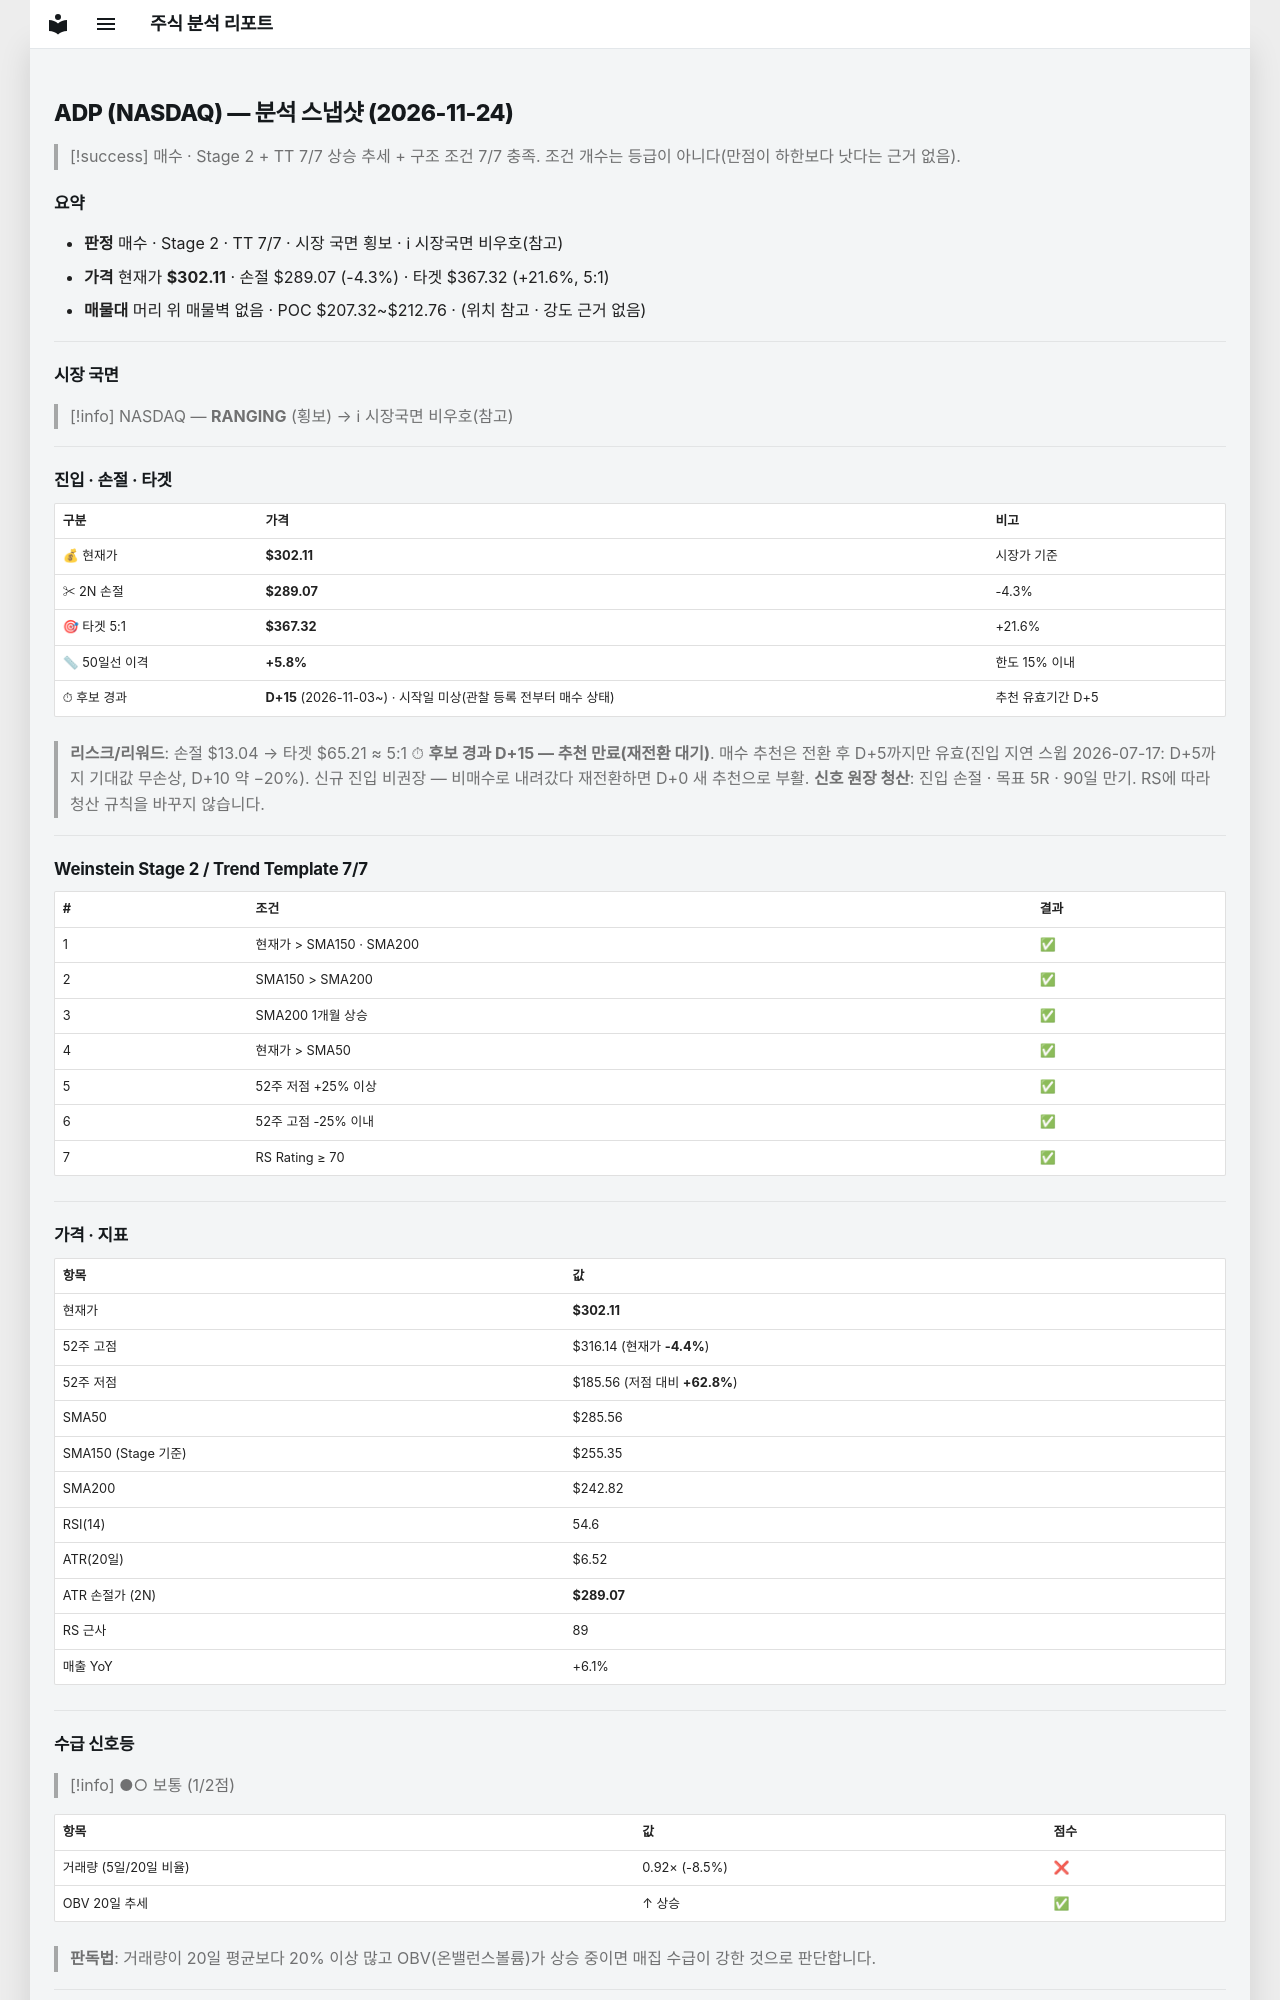

repository: soloandco/stock-reports · page: snapshots/ADP-2026-11-24/index.html · generator: mkdocs

---
type: analysis-snapshot
title: ADP 분석 스냅샷
ticker: ADP
market: NASDAQ
created: 2026-11-24
updated: 2026-11-24
bar-date: 2026-11-23
verdict: 매수후보
real-rr: 0.26
sma50-gap-pct: 5.8
candidate-days: 15
candidate-since: 2026-11-03
candidate-start-unknown: true
weekly-position: 저항대아래
weekly-overhead-price: 305.48
weekly-overhead-pct: 1.1
stage: 2
trend-template-score: 7
tt-max: 7
ma-set: sma-50-150-200
price: 302.1099853515625
stop-price: 289.067377688764
market-regime: RANGING
supply-demand-score: 1/2
supply-demand-label: 보통
status: tracking
tags:
  - stock-agent
  - watchlist
  - ADP
  - analysis
related:
  - "[[analysis-template]]"
---

# ADP (NASDAQ) — 분석 스냅샷 (2026-11-24)

> [!success] 매수 · Stage 2 + TT 7/7
> 상승 추세 + 구조 조건 7/7 충족. 조건 개수는 등급이 아니다(만점이 하한보다 낫다는 근거 없음).

## 요약

- **판정** 매수 · Stage 2 · TT 7/7 · 시장 국면 횡보 · ℹ 시장국면 비우호(참고)
- **가격** 현재가 **$302.11** · 손절 $289.07 (-4.3%) · 타겟 $367.32 (+21.6%, 5:1)
- **매물대** 머리 위 매물벽 없음 · POC $207.32~$212.76 · (위치 참고 · 강도 근거 없음)

---

## 시장 국면

> [!info] NASDAQ — **RANGING** (횡보) → ℹ 시장국면 비우호(참고)

---

## 진입 · 손절 · 타겟

| 구분 | 가격 | 비고 |
|------|------|------|
| 💰 현재가 | **$302.11** | 시장가 기준 |
| ✂ 2N 손절 | **$289.07** | -4.3% |
| 🎯 타겟 5:1 | **$367.32** | +21.6% |
| 📏 50일선 이격 | **+5.8%** | 한도 15% 이내 |
| ⏱ 후보 경과 | **D+15** (2026-11-03~) · 시작일 미상(관찰 등록 전부터 매수 상태) | 추천 유효기간 D+5 |

> **리스크/리워드**: 손절 $13.04 → 타겟 $65.21 ≈ 5:1
> ⏱ **후보 경과 D+15 — 추천 만료(재전환 대기)**. 매수 추천은 전환 후 D+5까지만 유효(진입 지연 스윕 2026-07-17: D+5까지 기대값 무손상, D+10 약 −20%). 신규 진입 비권장 — 비매수로 내려갔다 재전환하면 D+0 새 추천으로 부활.
> **신호 원장 청산**: 진입 손절 · 목표 5R · 90일 만기. RS에 따라 청산 규칙을 바꾸지 않습니다.

---

## Weinstein Stage 2 / Trend Template 7/7

| # | 조건 | 결과 |
|---|------|------|
| 1 | 현재가 > SMA150 · SMA200 | ✅ |
| 2 | SMA150 > SMA200 | ✅ |
| 3 | SMA200 1개월 상승 | ✅ |
| 4 | 현재가 > SMA50 | ✅ |
| 5 | 52주 저점 +25% 이상 | ✅ |
| 6 | 52주 고점 -25% 이내 | ✅ |
| 7 | RS Rating ≥ 70 | ✅ |

---

## 가격 · 지표

| 항목 | 값 |
|------|---|
| 현재가 | **$302.11** |
| 52주 고점 | $316.14 (현재가 **-4.4%**) |
| 52주 저점 | $185.56 (저점 대비 **+62.8%**) |
| SMA50 | $285.56 |
| SMA150 (Stage 기준) | $255.35 |
| SMA200 | $242.82 |
| RSI(14) | 54.6 |
| ATR(20일) | $6.52 |
| ATR 손절가 (2N) | **$289.07** |
| RS 근사 | 89 |
| 매출 YoY | +6.1% |

---
## 수급 신호등

> [!info] ●○ 보통 (1/2점)

| 항목 | 값 | 점수 |
|------|------|------|
| 거래량 (5일/20일 비율) | 0.92× (-8.5%) | ❌ |
| OBV 20일 추세 | ↑ 상승 | ✅ |

> **판독법**: 거래량이 20일 평균보다 20% 이상 많고 OBV(온밸런스볼륨)가 상승 중이면 매집 수급이 강한 것으로 판단합니다.

---
